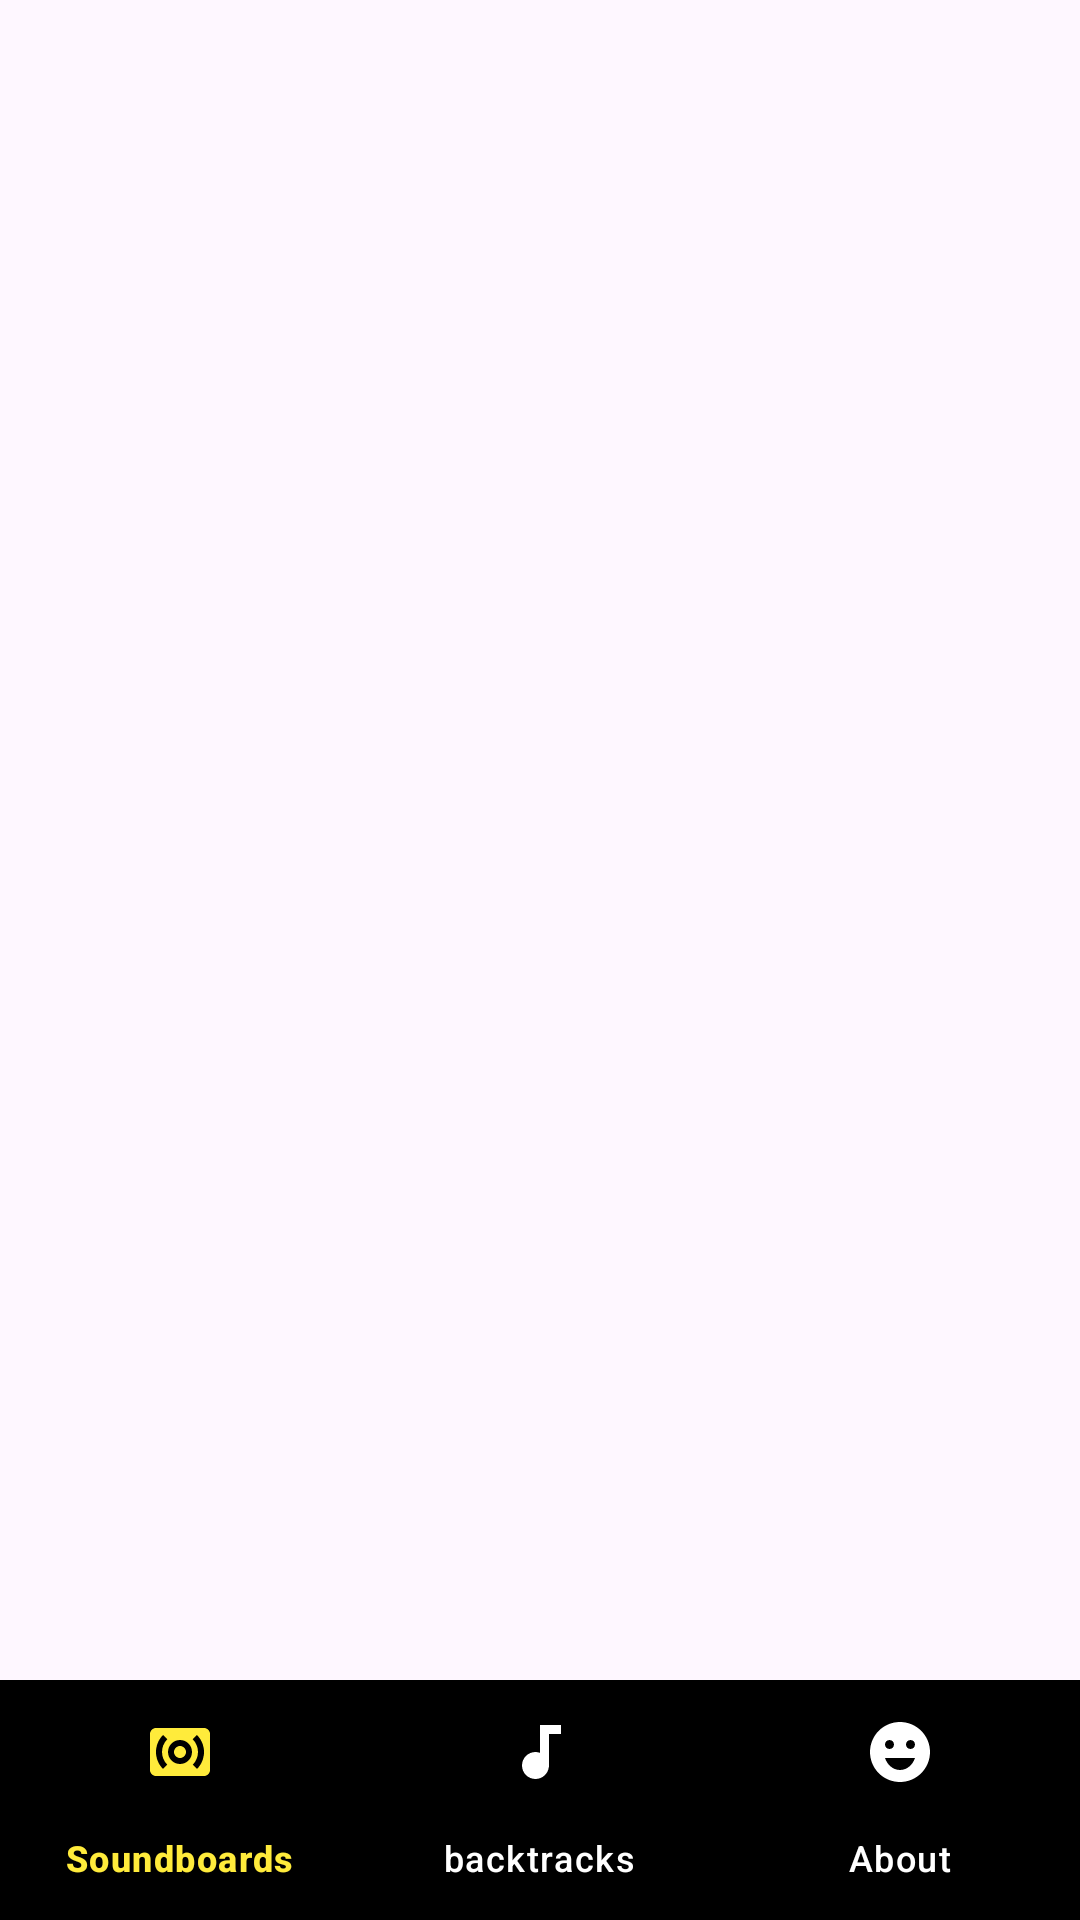

Android layout source for this screen:
<!-- AndroidManifest.xml: application theme Theme.LayoutSwiper -->
<!-- res/layout/activity_menu.xml -->
<?xml version="1.0" encoding="utf-8"?>
<androidx.constraintlayout.widget.ConstraintLayout
    xmlns:android="http://schemas.android.com/apk/res/android"
    xmlns:app="http://schemas.android.com/apk/res-auto" xmlns:aapt="http://schemas.android.com/aapt" android:id="@+id/constraint_layout" android:layout_width="match_parent" android:layout_height="match_parent">
    <com.google.android.material.bottomnavigation.BottomNavigationView
        android:id="@+id/nav"
        android:background="@color/poly_green"
        android:layout_width="match_parent"
        android:layout_height="wrap_content"
        android:layout_alignParentBottom="true"
        app:itemIconTint="@drawable/sel"
        app:itemTextColor="@drawable/sel"
        app:layout_constraintBottom_toBottomOf="parent"
        app:layout_constraintEnd_toEndOf="parent"
        app:layout_constraintStart_toStartOf="parent"
        app:menu="@menu/menu_bar"/>

</androidx.constraintlayout.widget.ConstraintLayout>
<!-- resources referenced by this layout -->
<resources>
  <!-- drawable sel (drawable) -->
  <?xml version="1.0" encoding="utf-8"?>
  <selector xmlns:android="http://schemas.android.com/apk/res/android" xmlns:app="http://schemas.android.com/apk/res-auto" xmlns:aapt="http://schemas.android.com/aapt">
      <item android:state_selected="true" android:color="#ffeb3b"/>
      <item android:state_selected="false" android:color="#ffffff"/>
  </selector>
  <style name="Theme.LayoutSwiper" parent="Base.Theme.LayoutSwiper" />
  <style name="Base.Theme.LayoutSwiper" parent="Theme.Material3.DayNight.NoActionBar">
          
          
      </style>
</resources>
